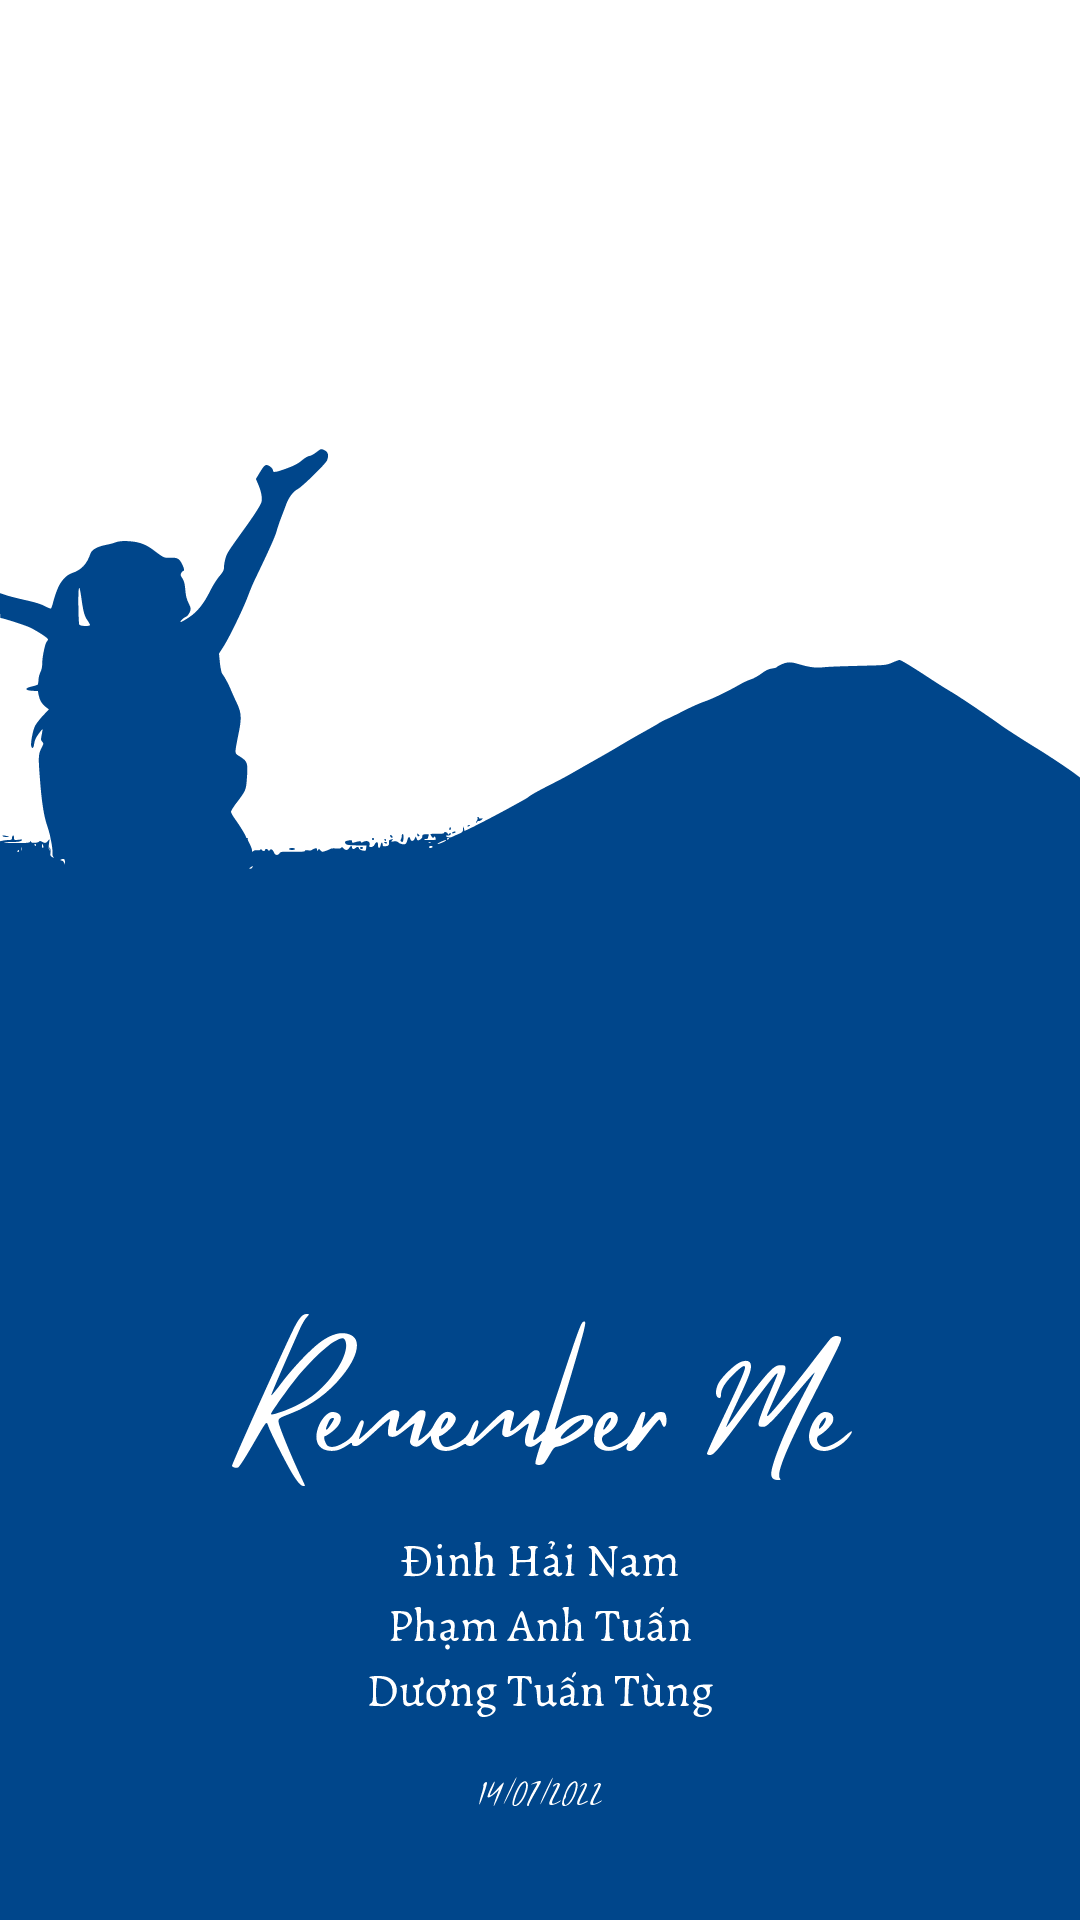

Layout XML and referenced resources for this Android screen:
<!-- AndroidManifest.xml: application theme Theme.PRM_392_Nho_Ho_Ban -->
<!-- res/layout/activity_info.xml -->
<?xml version="1.0" encoding="utf-8"?>
<androidx.constraintlayout.widget.ConstraintLayout xmlns:android="http://schemas.android.com/apk/res/android"
    xmlns:tools="http://schemas.android.com/tools"
    android:layout_width="match_parent"
    android:layout_height="match_parent"
    tools:context=".activity.InfoActivity">

    <ImageView
        android:id="@+id/imgInfo"
        android:layout_width="match_parent"
        android:layout_height="match_parent"
        android:contentDescription="@string/app_name"
        android:scaleType="fitXY"
        android:src="@drawable/ic_appinfo1" />
</androidx.constraintlayout.widget.ConstraintLayout>
<!-- resources referenced by this layout -->
<resources>
  <!-- drawable ic_appinfo1: vector/xml drawable (drawable, 35526 chars, omitted) -->
  <string name="app_name">Remember Me</string>
  <style name="Theme.PRM_392_Nho_Ho_Ban" parent="Theme.MaterialComponents.DayNight.NoActionBar">
          
          <item name="colorPrimary">@color/Smalt</item>
          <item name="colorPrimaryVariant">@color/purple_700</item>
          <item name="colorOnPrimary">@color/white</item>
          
          <item name="colorSecondary">@color/teal_200</item>
          <item name="colorSecondaryVariant">@color/teal_700</item>
          <item name="colorOnSecondary">@color/black</item>
          
          <item name="android:statusBarColor" tools:targetApi="l">?attr/colorPrimary</item>
          
  
      </style>
  <color name="Smalt">#00468B</color>
  <color name="purple_700">#FF3700B3</color>
  <color name="white">#FFFFFFFF</color>
  <color name="teal_200">#FF03DAC5</color>
  <color name="teal_700">#FF018786</color>
  <color name="black">#FF000000</color>
</resources>
